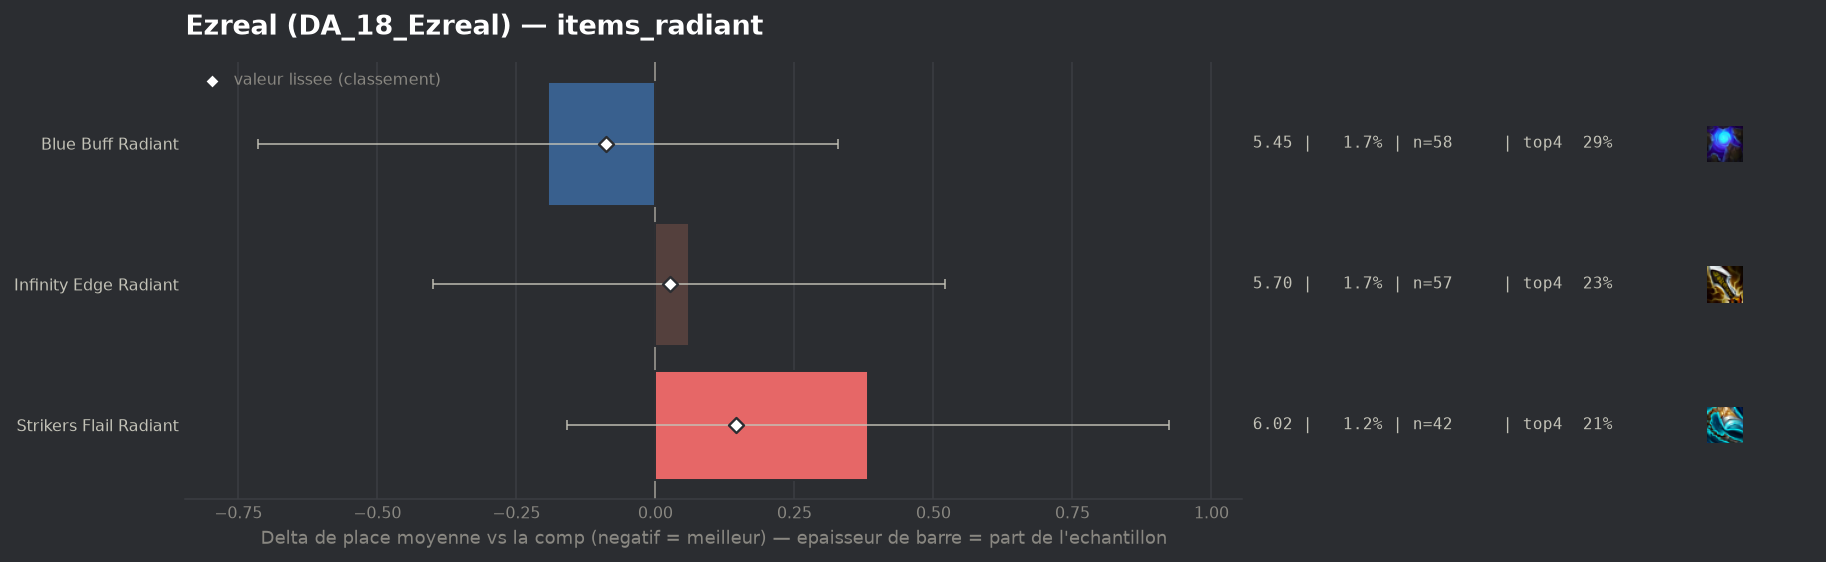

Values plotted in this chart, from the file beside it:
group, label, n, share, avg_place, shrunk_avg, score, d_avg, d_avg_pess, impact, d_top4, win, top2, top4, sd, z, p, significant
populaire, Blue Buff Radiant, 58, 0.01681, 5.448, 5.553, -0.088, -0.193, 0.0, 0.0015, 0.0276, 0.069, 0.1207, 0.2931, 2.01, -0.73, 0.4682, False
populaire, Infinity Edge Radiant, 57, 0.01652, 5.702, 5.669, 0.027, 0.061, 0.0, -0.0005, -0.0374, 0.0175, 0.0526, 0.2281, 1.757, 0.26, 0.7964, False
populaire, Strikers Flail Radiant, 42, 0.01217, 6.024, 5.786, 0.145, 0.383, 0.0, -0.0018, -0.0512, 0.0238, 0.0238, 0.2143, 1.779, 1.38, 0.1663, False
